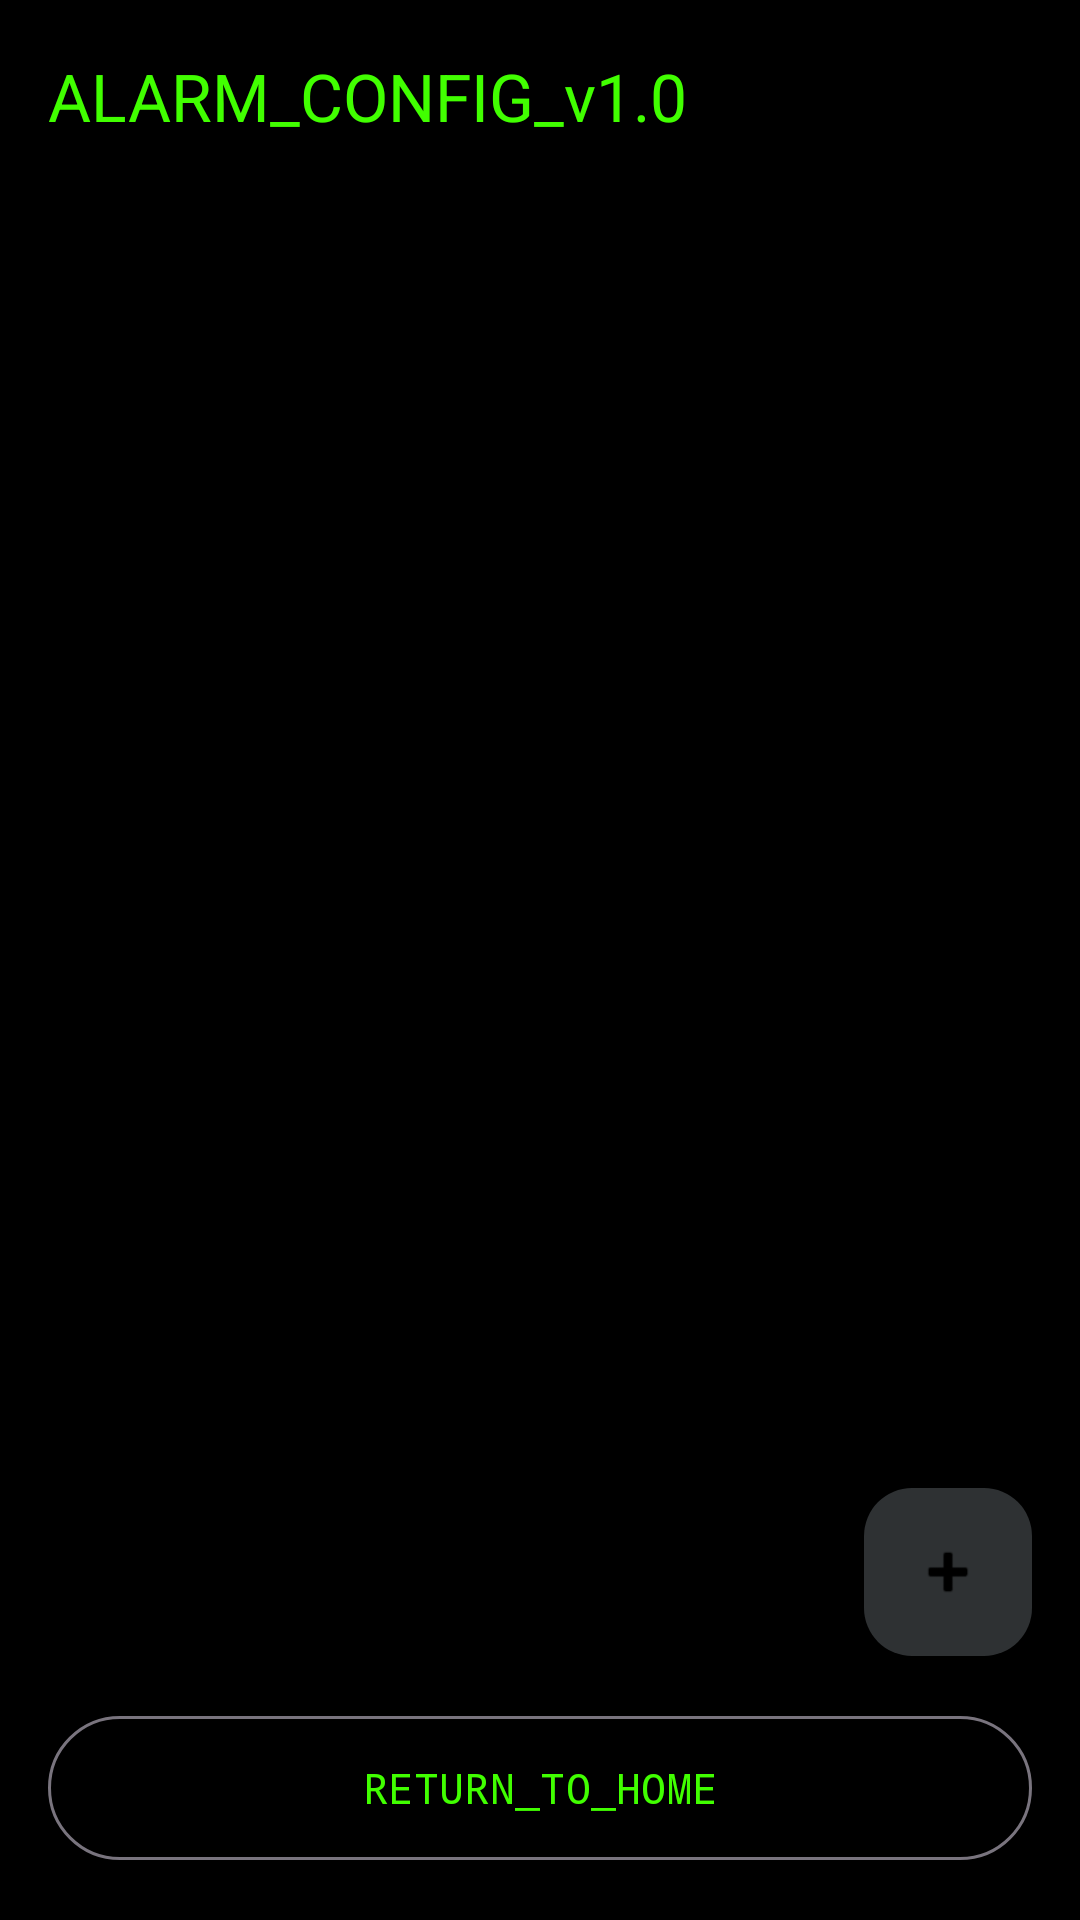

Produce the Android XML layout that renders to this screen, including the resource entries it uses.
<!-- AndroidManifest.xml: application theme Theme.WatchAppNordic -->
<!-- res/layout/activity_alarm.xml -->
<?xml version="1.0" encoding="utf-8"?>
<androidx.coordinatorlayout.widget.CoordinatorLayout xmlns:android="http://schemas.android.com/apk/res/android"
    xmlns:app="http://schemas.android.com/apk/res-auto"
    android:layout_width="match_parent"
    android:layout_height="match_parent"
    android:background="@color/black"
    android:fitsSystemWindows="true">

    <com.google.android.material.appbar.AppBarLayout
        android:layout_width="match_parent"
        android:layout_height="wrap_content"
        android:background="@color/black">

        <com.google.android.material.appbar.MaterialToolbar
            android:id="@+id/toolbar"
            android:layout_width="match_parent"
            android:layout_height="?attr/actionBarSize"
            app:title="ALARM_CONFIG_v1.0"
            app:titleTextColor="@color/terminal_green"
            app:navigationIconTint="@color/terminal_green" />

    </com.google.android.material.appbar.AppBarLayout>

    <androidx.constraintlayout.widget.ConstraintLayout
        android:layout_width="match_parent"
        android:layout_height="match_parent"
        app:layout_behavior="@string/appbar_scrolling_view_behavior">

        <androidx.recyclerview.widget.RecyclerView
            android:id="@+id/rvAlarms"
            android:layout_width="match_parent"
            android:layout_height="0dp"
            android:paddingTop="8dp"
            android:clipToPadding="false"
            app:layout_constraintTop_toTopOf="parent"
            app:layout_constraintBottom_toTopOf="@id/btnDone" />

        <com.google.android.material.button.MaterialButton
            android:id="@+id/btnDone"
            style="@style/Widget.Material3.Button.OutlinedButton"
            android:layout_width="match_parent"
            android:layout_height="56dp"
            android:layout_margin="16dp"
            android:text="RETURN_TO_HOME"
            android:fontFamily="monospace"
            app:layout_constraintBottom_toBottomOf="parent" />

    </androidx.constraintlayout.widget.ConstraintLayout>

    <com.google.android.material.floatingactionbutton.FloatingActionButton
        android:id="@+id/fabAddAlarm"
        android:layout_width="wrap_content"
        android:layout_height="wrap_content"
        android:layout_gravity="bottom|end"
        android:layout_marginEnd="16dp"
        android:layout_marginBottom="88dp"
        android:contentDescription="ADD_NEW_ALARM"
        app:backgroundTint="@color/material_dynamic_neutral20"
        app:srcCompat="@android:drawable/ic_input_add"
        app:tint="@color/black" />

</androidx.coordinatorlayout.widget.CoordinatorLayout>
<!-- resources referenced by this layout -->
<resources>
  <color name="black">#000000</color>
  <color name="terminal_green">#41ff00</color>
  <style name="Theme.WatchAppNordic" parent="Theme.Material3.DayNight.NoActionBar">
          
          <item name="colorPrimary">@color/terminal_green</item>
          <item name="colorOnPrimary">@color/black</item>
          <item name="colorPrimaryContainer">@color/terminal_green_dark</item>
          <item name="colorOnPrimaryContainer">@color/black</item>
  
          
          <item name="colorSecondary">@color/terminal_green</item>
          <item name="colorOnSecondary">@color/black</item>
  
          
          <item name="android:windowBackground">@color/terminal_bg</item>
          <item name="colorSurface">@color/terminal_bg</item>
          <item name="colorOnSurface">@color/terminal_green</item>
          <item name="colorSurfaceVariant">@color/terminal_card</item>
          <item name="colorOnSurfaceVariant">@color/terminal_green</item>
  
          
          <item name="android:textColor">@color/terminal_green</item>
          <item name="android:textColorSecondary">@color/terminal_green_dark</item>
  
          <item name="android:fontFamily">monospace</item>
          <item name="alertDialogTheme">@style/TerminalDialogTheme</item>
      </style>
  <color name="terminal_green_dark">#2eb300</color>
  <color name="terminal_bg">#000000</color>
  <color name="terminal_card">#0A1A05</color>
  <style name="TerminalDialogTheme" parent="Theme.Material3.DayNight.Dialog">
          <item name="colorSurface">@color/black</item>
          <item name="colorOnSurface">@color/terminal_green</item>
          <item name="android:textColor">@color/terminal_green</item>
          <item name="android:fontFamily">monospace</item>
          <item name="android:windowBackground">@android:color/transparent</item>
      </style>
</resources>
